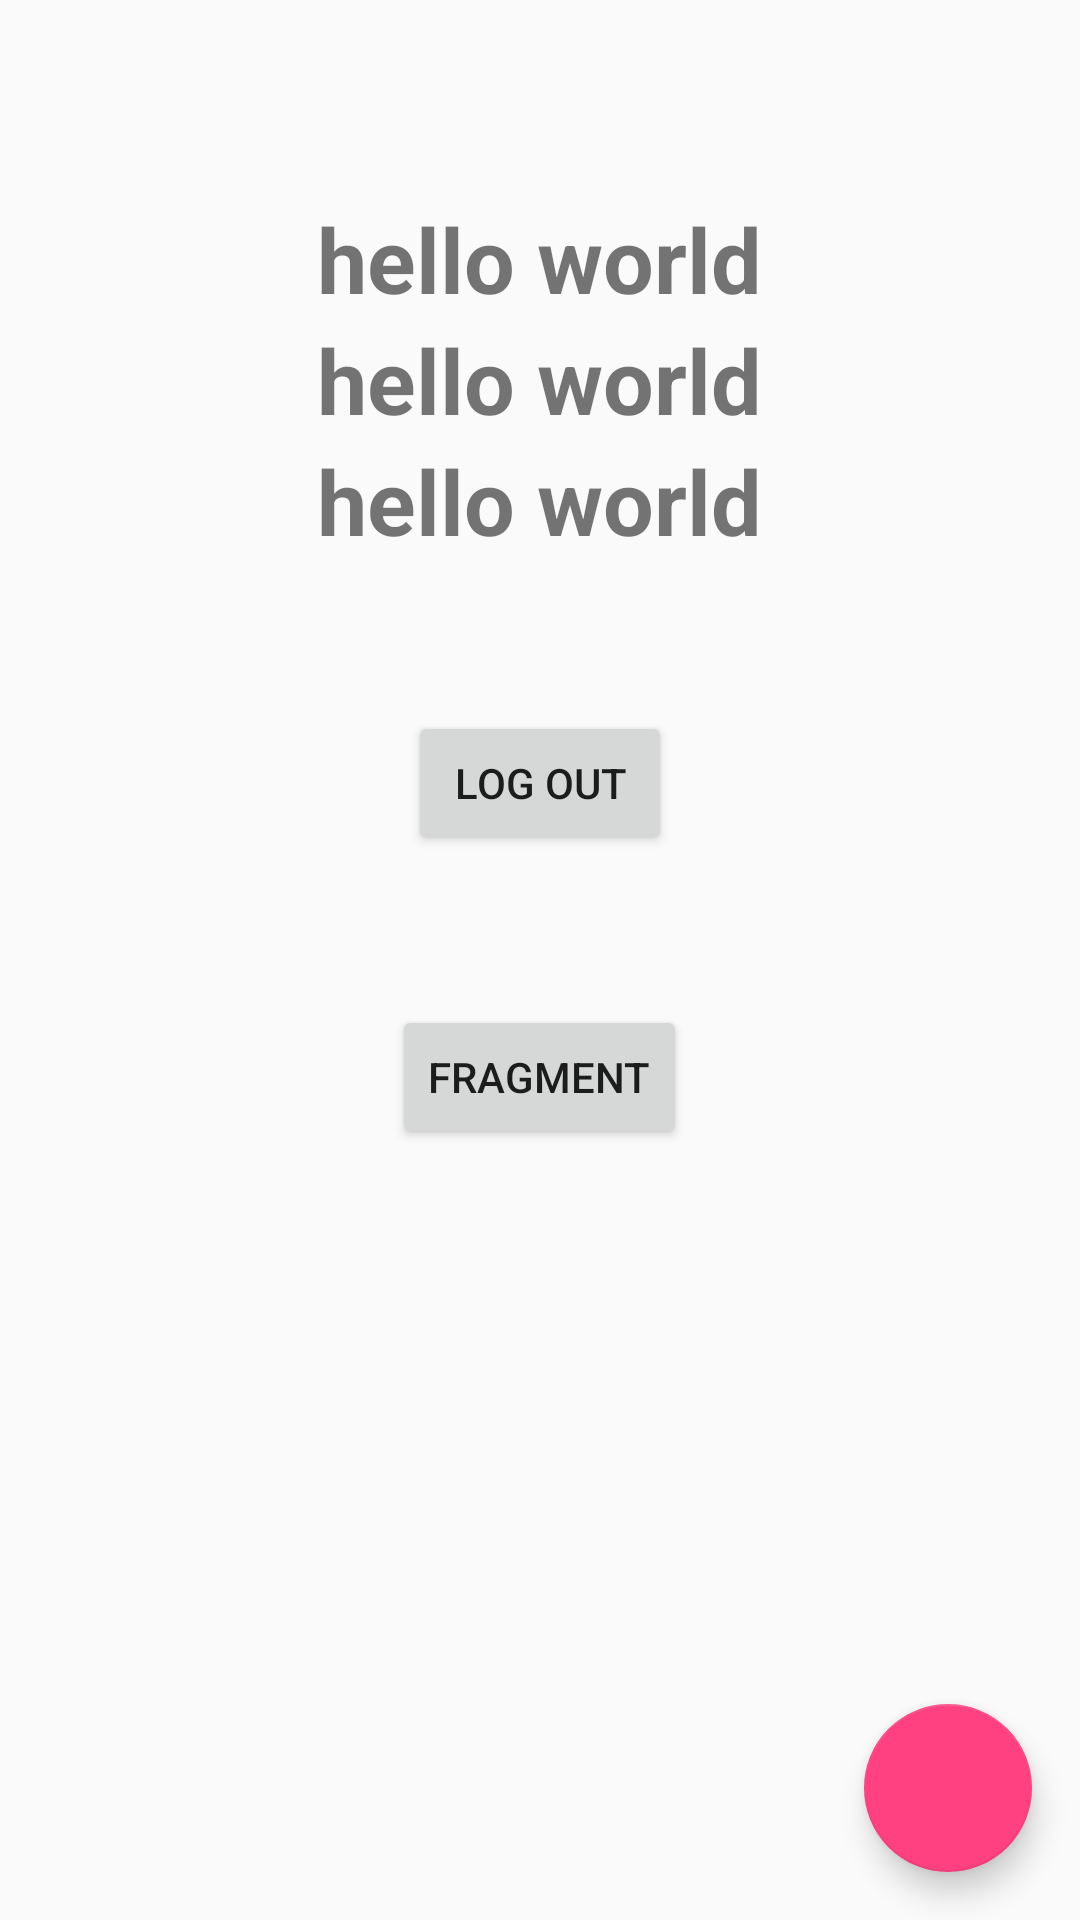

Write the Android layout XML for this screen, with the resource values it uses.
<!-- AndroidManifest.xml: application theme AppTheme -->
<!-- res/layout/activity_main.xml -->
<?xml version="1.0" encoding="utf-8"?>
<RelativeLayout xmlns:android="http://schemas.android.com/apk/res/android"
    xmlns:app="http://schemas.android.com/apk/res-auto"
    xmlns:tools="http://schemas.android.com/tools"
    android:layout_width="match_parent"
    android:layout_height="match_parent"
    tools:context="com.zucc.todolist.MainActivity"
    android:orientation="vertical">

    <android.support.design.widget.FloatingActionButton
        android:layout_width="wrap_content"
        android:layout_height="wrap_content"
        android:layout_alignParentBottom="true"
        android:layout_alignParentEnd="true"
        android:layout_marginBottom="16dp"
        android:layout_marginEnd="16dp"
        app:srcCompat="@drawable/ic_note_add"
        app:pressedTranslationZ="12dp"
        android:id="@+id/btn_tambah"/>

    <LinearLayout
        android:layout_width="match_parent"
        android:layout_height="wrap_content"
        android:layout_alignParentStart="true"
        android:layout_alignParentTop="true"
        android:orientation="vertical"
        android:padding="16dp"
        android:paddingBottom="16dp"
        android:paddingLeft="16dp"
        android:paddingRight="16dp"
        android:visibility="visible">

        <TextView
            android:id="@+id/name"
            android:layout_width="wrap_content"
            android:layout_height="wrap_content"
            android:layout_gravity="center_horizontal"
            android:layout_marginTop="50dp"
            android:text="hello world"
            android:textSize="30sp"
            android:textStyle="bold" />

        <TextView
            android:id="@+id/email"
            android:layout_width="wrap_content"
            android:layout_height="wrap_content"
            android:layout_gravity="center_horizontal"
            android:text="hello world"
            android:textSize="30sp"
            android:textStyle="bold" />

        <TextView
            android:id="@+id/phone"
            android:layout_width="wrap_content"
            android:layout_height="wrap_content"
            android:layout_gravity="center_horizontal"
            android:text="hello world"
            android:textSize="30sp"
            android:textStyle="bold" />

        <Button
            android:id="@+id/btn_logut"
            android:layout_width="wrap_content"
            android:layout_height="wrap_content"
            android:layout_gravity="center_horizontal"
            android:layout_marginTop="50dp"
            android:text="LOG OUT" />
        <Button
            android:id="@+id/btn_fragment"
            android:layout_width="wrap_content"
            android:layout_height="wrap_content"
            android:layout_gravity="center_horizontal"
            android:layout_marginTop="50dp"
            android:text="Fragment" />
    </LinearLayout>


</RelativeLayout>
<!-- resources referenced by this layout -->
<resources>
  <style name="AppTheme" parent="Theme.AppCompat.Light.NoActionBar">
          
          <item name="colorPrimary">@color/colorPrimary</item>
          <item name="colorPrimaryDark">@color/colorMain</item>
          <item name="colorAccent">@color/colorAccent</item>
      </style>
  <color name="colorPrimary">#3F51B5</color>
  <color name="colorMain">#BA8B02</color>
  <color name="colorAccent">#FF4081</color>
</resources>
